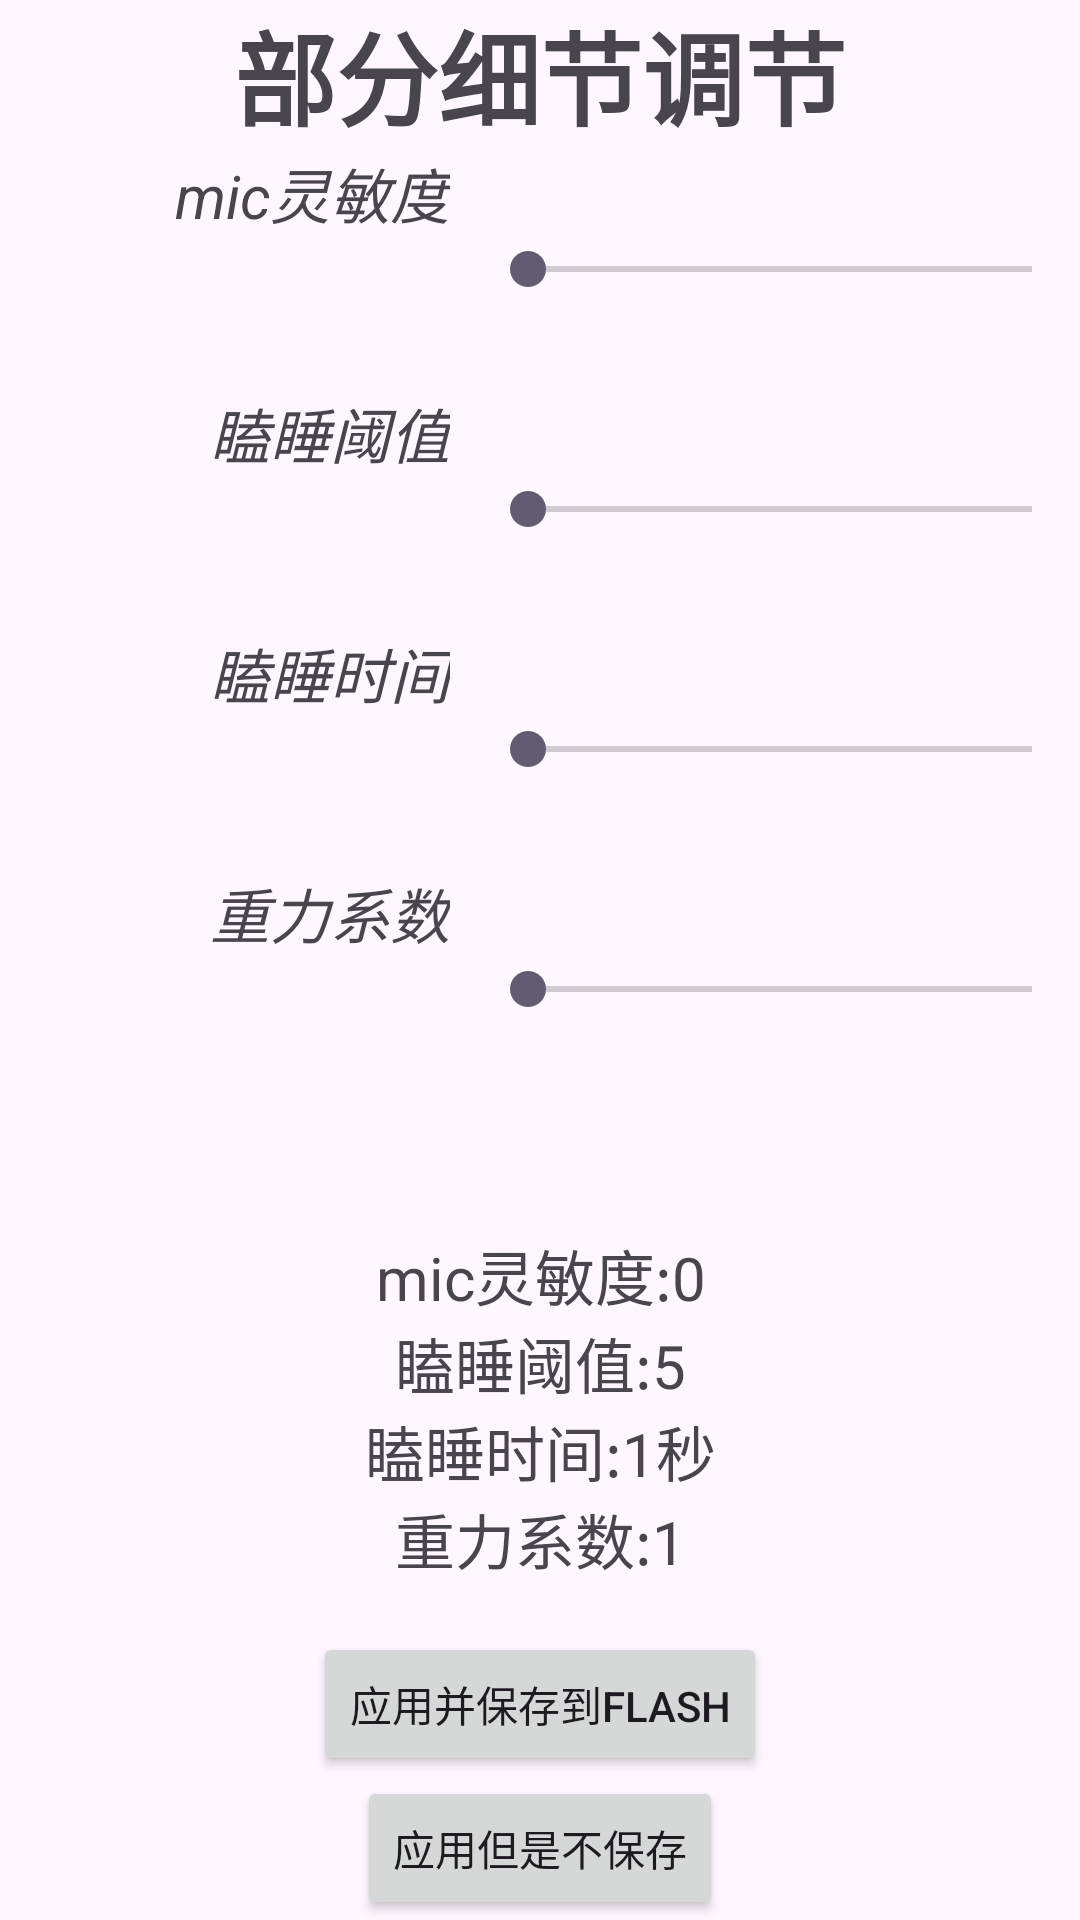

The Android layout XML behind this screen, and the referenced resources:
<!-- AndroidManifest.xml: application theme Theme.Ble_project -->
<!-- res/layout/fragment2.xml -->
<?xml version="1.0" encoding="utf-8"?>
<androidx.constraintlayout.widget.ConstraintLayout xmlns:android="http://schemas.android.com/apk/res/android"
    xmlns:app="http://schemas.android.com/apk/res-auto"
    xmlns:tools="http://schemas.android.com/tools"
    android:layout_width="match_parent"
    android:layout_height="match_parent">


    <TextView
        android:id="@+id/textView13"
        android:layout_width="wrap_content"
        android:layout_height="wrap_content"
        android:text="瞌睡时间:1秒"
        android:textSize="20sp"
        app:layout_constraintBottom_toTopOf="@+id/button"
        app:layout_constraintEnd_toEndOf="parent"
        app:layout_constraintHorizontal_bias="0.501"
        app:layout_constraintStart_toStartOf="parent"
        app:layout_constraintTop_toBottomOf="@+id/textView12"
        app:layout_constraintVertical_bias="0.0" />

    <TextView
        android:id="@+id/textView15"
        android:layout_width="wrap_content"
        android:layout_height="wrap_content"
        android:text="重力系数:1"
        android:textSize="20sp"
        app:layout_constraintBottom_toTopOf="@+id/button"
        app:layout_constraintEnd_toEndOf="parent"
        app:layout_constraintHorizontal_bias="0.501"
        app:layout_constraintStart_toStartOf="parent"
        app:layout_constraintTop_toBottomOf="@+id/textView13"
        app:layout_constraintVertical_bias="0.0" />

    <TextView
        android:id="@+id/textView14"
        android:layout_width="wrap_content"
        android:layout_height="wrap_content"
        android:text="TextView"
        android:textSize="20sp"
        app:layout_constraintBottom_toTopOf="@+id/button"
        app:layout_constraintEnd_toEndOf="parent"
        app:layout_constraintHorizontal_bias="0.501"
        app:layout_constraintStart_toStartOf="parent"
        app:layout_constraintTop_toBottomOf="parent"
        app:layout_constraintVertical_bias="0.452" />

    <TextView
        android:id="@+id/textView12"
        android:layout_width="wrap_content"
        android:layout_height="wrap_content"
        android:text="瞌睡阈值:5"
        android:textSize="20sp"
        app:layout_constraintBottom_toTopOf="@+id/button"
        app:layout_constraintEnd_toEndOf="parent"
        app:layout_constraintHorizontal_bias="0.501"
        app:layout_constraintStart_toStartOf="parent"
        app:layout_constraintTop_toBottomOf="@+id/textView10"
        app:layout_constraintVertical_bias="0.0" />

    <Button
        android:id="@+id/button2"
        android:layout_width="wrap_content"
        android:layout_height="wrap_content"
        android:text="应用但是不保存"
        app:layout_constraintBottom_toBottomOf="parent"
        app:layout_constraintEnd_toEndOf="parent"
        app:layout_constraintStart_toStartOf="parent" />

    <TextView
        android:id="@+id/textView9"
        android:layout_width="wrap_content"
        android:layout_height="wrap_content"
        android:layout_marginTop="240dp"
        android:layout_marginEnd="10dp"
        android:text="重力系数"
        android:textSize="20sp"
        android:textStyle="italic"
        app:layout_constraintEnd_toStartOf="@+id/seekBar4"
        app:layout_constraintTop_toBottomOf="@+id/textView3" />

    <SeekBar
        android:id="@+id/seekBar4"
        android:layout_width="200dp"
        android:layout_height="80dp"
        app:layout_constraintEnd_toEndOf="parent"
        app:layout_constraintTop_toBottomOf="@+id/seekBar2"
        android:max="3"
        android:progress="1"
        android:min="1"/>

    <SeekBar
        android:id="@+id/seekBar2"
        android:layout_width="200dp"
        android:layout_height="80dp"
        app:layout_constraintEnd_toEndOf="parent"
        app:layout_constraintTop_toBottomOf="@+id/seekBar"
        android:progress="1"
        android:max="15"
        android:min="1"/>

    <SeekBar
        android:id="@+id/seekBar3"
        android:layout_width="200dp"
        android:layout_height="80dp"
        app:layout_constraintEnd_toEndOf="parent"
        app:layout_constraintTop_toBottomOf="@+id/textView3"
        android:progress="0"
        android:max="2"
        android:min="0"
        />

    <SeekBar
        android:id="@+id/seekBar"
        android:layout_width="200dp"
        android:layout_height="80dp"
        app:layout_constraintEnd_toEndOf="parent"
        app:layout_constraintTop_toBottomOf="@+id/seekBar3"
        android:progress="5"
        android:max="12"
        android:min="5"/>

    <TextView
        android:id="@+id/textView3"
        android:layout_width="wrap_content"
        android:layout_height="wrap_content"
        android:text="部分细节调节"
        android:textAlignment="center"
        android:textSize="34sp"
        android:textStyle="bold"
        app:layout_constraintEnd_toEndOf="parent"
        app:layout_constraintStart_toStartOf="parent"
        app:layout_constraintTop_toTopOf="parent" />

    <TextView
        android:id="@+id/textView4"
        android:layout_width="wrap_content"
        android:layout_height="wrap_content"
        android:layout_marginTop="80dp"
        android:layout_marginEnd="10dp"
        android:text="瞌睡阈值"
        android:textSize="20sp"
        android:textStyle="italic"
        app:layout_constraintEnd_toStartOf="@+id/seekBar2"
        app:layout_constraintTop_toBottomOf="@+id/textView3" />

    <TextView
        android:id="@+id/textView8"
        android:layout_width="wrap_content"
        android:layout_height="wrap_content"
        android:layout_marginTop="160dp"
        android:layout_marginEnd="10dp"
        android:text="瞌睡时间"
        android:textSize="20sp"
        android:textStyle="italic"
        app:layout_constraintEnd_toStartOf="@+id/seekBar"
        app:layout_constraintTop_toBottomOf="@+id/textView3" />

    <TextView
        android:id="@+id/textView7"
        android:layout_width="wrap_content"
        android:layout_height="wrap_content"
        android:layout_marginEnd="10dp"
        android:text="mic灵敏度"
        android:textSize="20sp"
        android:textStyle="italic"
        app:layout_constraintEnd_toStartOf="@+id/seekBar3"
        app:layout_constraintTop_toBottomOf="@+id/textView3" />

    <Button
        android:id="@+id/button"
        android:layout_width="wrap_content"
        android:layout_height="wrap_content"
        android:text="应用并保存到flash"
        app:layout_constraintBottom_toTopOf="@+id/button2"
        app:layout_constraintEnd_toEndOf="parent"
        app:layout_constraintStart_toStartOf="parent" />

    <TextView
        android:id="@+id/textView10"
        android:layout_width="wrap_content"
        android:layout_height="wrap_content"
        android:text="mic灵敏度:0"
        android:textSize="20sp"
        app:layout_constraintBottom_toTopOf="@+id/button"
        app:layout_constraintEnd_toEndOf="parent"
        app:layout_constraintHorizontal_bias="0.501"
        app:layout_constraintStart_toStartOf="parent"
        app:layout_constraintTop_toBottomOf="@+id/seekBar4"
        app:layout_constraintVertical_bias="0.281" />
</androidx.constraintlayout.widget.ConstraintLayout>
<!-- resources referenced by this layout -->
<resources>
  <style name="Theme.Ble_project" parent="Base.Theme.Ble_project" />
  <style name="Base.Theme.Ble_project" parent="Theme.Material3.DayNight.NoActionBar">
          
          
      </style>
</resources>
